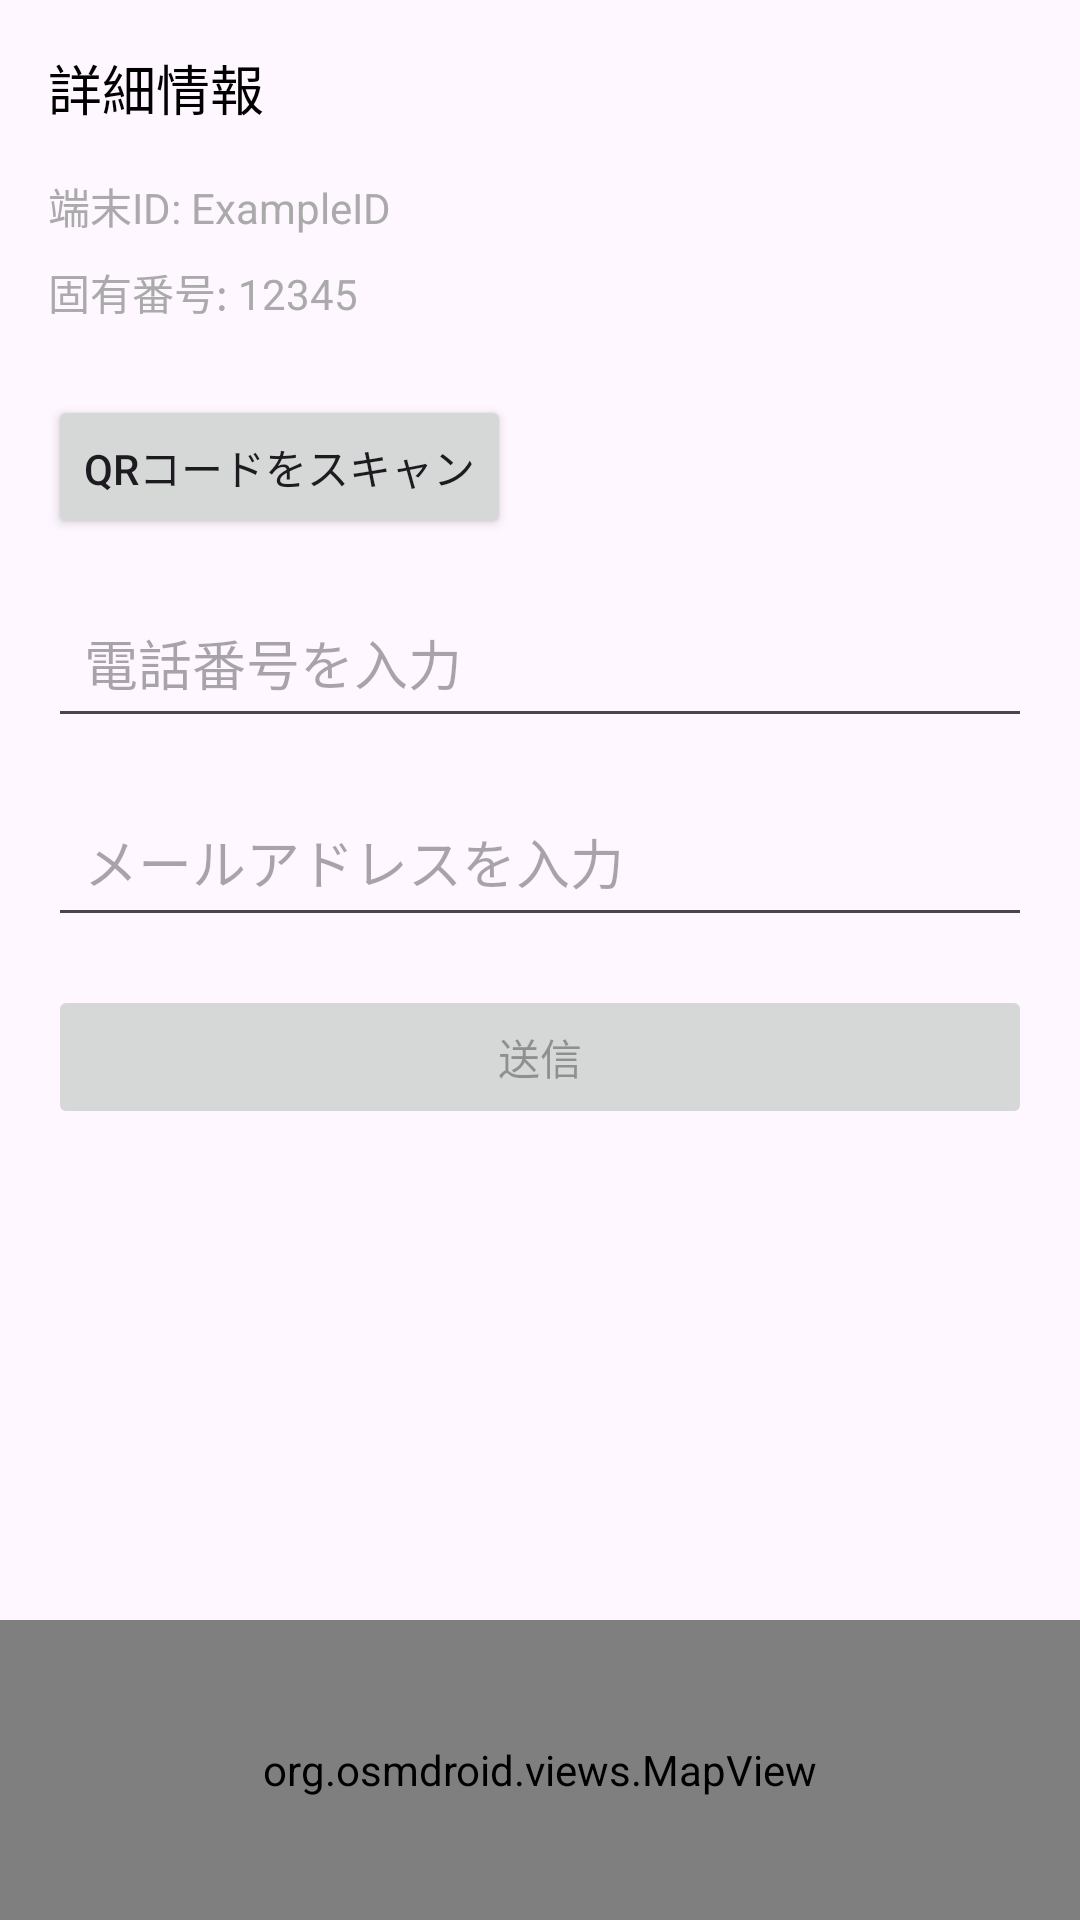

Layout XML and referenced resources for this Android screen:
<!-- AndroidManifest.xml: application theme Theme.OAC -->
<!-- res/layout/activity_main.xml -->
<?xml version="1.0" encoding="utf-8"?>
<androidx.constraintlayout.widget.ConstraintLayout xmlns:android="http://schemas.android.com/apk/res/android"
    xmlns:app="http://schemas.android.com/apk/res-auto"
    xmlns:tools="http://schemas.android.com/tools"
    android:id="@+id/main"
    android:layout_width="match_parent"
    android:layout_height="match_parent"
    tools:context=".MainActivity">

        
        <android.widget.ScrollView
            android:layout_width="0dp"
            android:layout_height="0dp"
            app:layout_constraintStart_toStartOf="parent"
            app:layout_constraintEnd_toEndOf="parent"
            app:layout_constraintTop_toTopOf="parent"
            app:layout_constraintBottom_toBottomOf="parent">

                
                <LinearLayout
                    android:orientation="vertical"
                    android:layout_width="match_parent"
                    android:layout_height="wrap_content"
                    android:padding="16dp">

                        
                        <TextView
                            android:id="@+id/detailTitle"
                            android:layout_width="wrap_content"
                            android:layout_height="wrap_content"
                            android:text="詳細情報"
                            android:textSize="18sp"
                            android:textColor="@android:color/black"
                            android:layout_marginBottom="16dp" />

                        
                        <TextView
                            android:id="@+id/deviceId"
                            android:layout_width="wrap_content"
                            android:layout_height="wrap_content"
                            android:text="端末ID: ExampleID"
                            android:textColor="@android:color/darker_gray"
                            android:layout_marginBottom="8dp" />

                        
                        <TextView
                            android:id="@+id/OACNumber"
                            android:layout_width="wrap_content"
                            android:layout_height="wrap_content"
                            android:text="固有番号: 12345"
                            android:textColor="@android:color/darker_gray"
                            android:layout_marginBottom="8dp" />

                        
                        <Button
                            android:id="@+id/scanQRCodeButton"
                            android:layout_width="wrap_content"
                            android:layout_height="wrap_content"
                            android:text="QRコードをスキャン"
                            android:layout_marginTop="16dp" />

                        
                        <EditText
                            android:id="@+id/phoneNumberInput"
                            android:layout_height="wrap_content"
                            android:hint="電話番号を入力"
                            android:inputType="phone"
                            android:padding="12dp"
                            android:layout_marginTop="16dp"
                            android:layout_width="match_parent" />

                        
                        <EditText
                            android:id="@+id/mailAddressInput"
                            android:layout_height="wrap_content"
                            android:hint="メールアドレスを入力"
                            android:inputType="textEmailAddress"
                            android:padding="12dp"
                            android:layout_marginTop="16dp"
                            android:layout_width="match_parent" />

                        
                        <TextView
                            android:id="@+id/errorMessage"
                            android:layout_width="wrap_content"
                            android:layout_height="wrap_content"
                            android:text="エラーメッセージ"
                            android:textColor="@android:color/holo_red_dark"
                            android:visibility="gone"
                            android:layout_marginTop="8dp" />

                        
                        <Button
                            android:id="@+id/sendButton"
                            android:layout_width="match_parent"
                            android:layout_height="wrap_content"
                            android:text="送信"
                            android:enabled="false"
                            android:layout_marginTop="16dp" />
                </LinearLayout>
        </android.widget.ScrollView>

        
        <org.osmdroid.views.MapView
            android:id="@+id/mapView"
            android:layout_width="match_parent"
            android:layout_height="100dp"
            app:layout_constraintStart_toStartOf="parent"
            app:layout_constraintEnd_toEndOf="parent"
            app:layout_constraintBottom_toBottomOf="parent" />

</androidx.constraintlayout.widget.ConstraintLayout>
<!-- resources referenced by this layout -->
<resources>
  <style name="Theme.OAC" parent="Base.Theme.OAC" />
  <style name="Base.Theme.OAC" parent="Theme.Material3.DayNight.NoActionBar">
          
          
      </style>
</resources>
